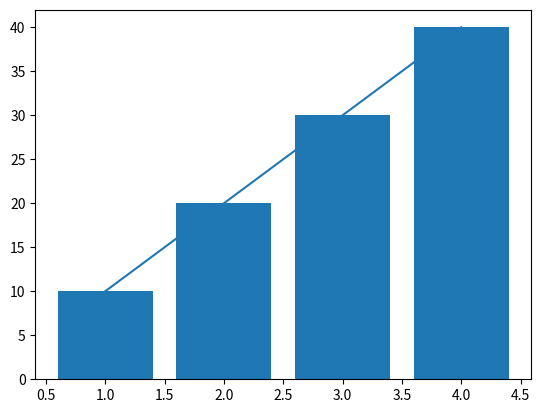

This chart was generated by the following Python code:
import matplotlib.pyplot as plt
x=[1,2,3,4]
y=[10,20,30,40]
plt.plot(x,y)
plt.show()
plt.bar(x,y)
plt.show()